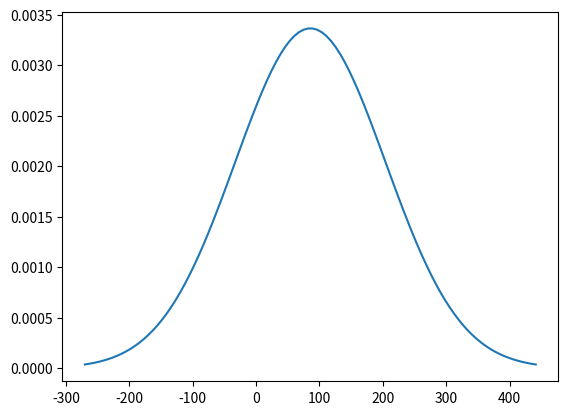

Recreate this plot in Python.
import matplotlib.pyplot as plt
import numpy as np
import scipy.stats as stats
import math

mu = 85.68
sigma = 118.53
x = np.linspace(mu - 3*sigma, mu + 3*sigma, 100)
plt.plot(x, stats.norm.pdf(x, mu, sigma))
plt.show()
